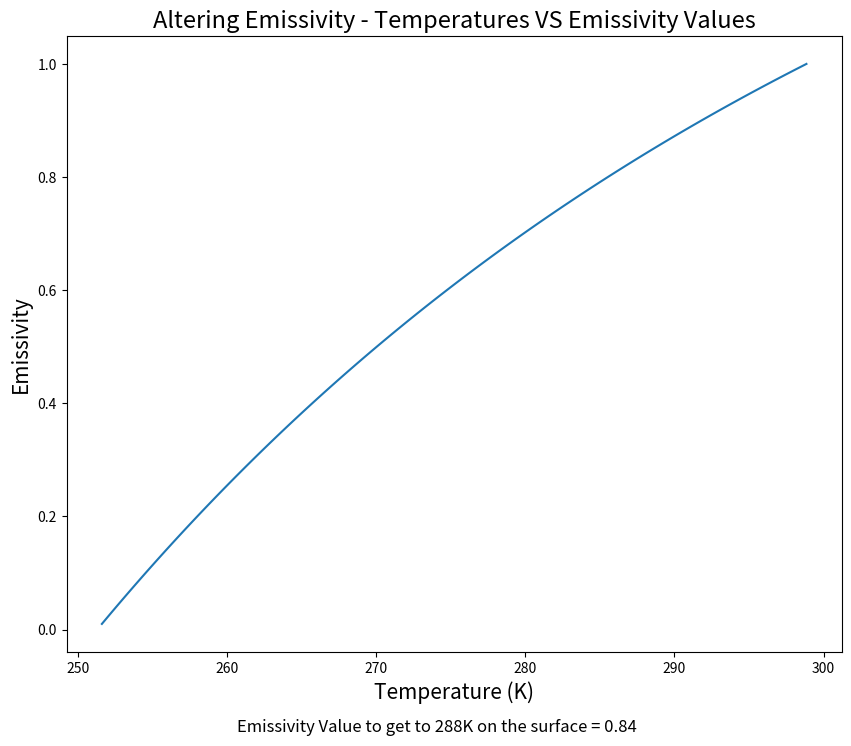
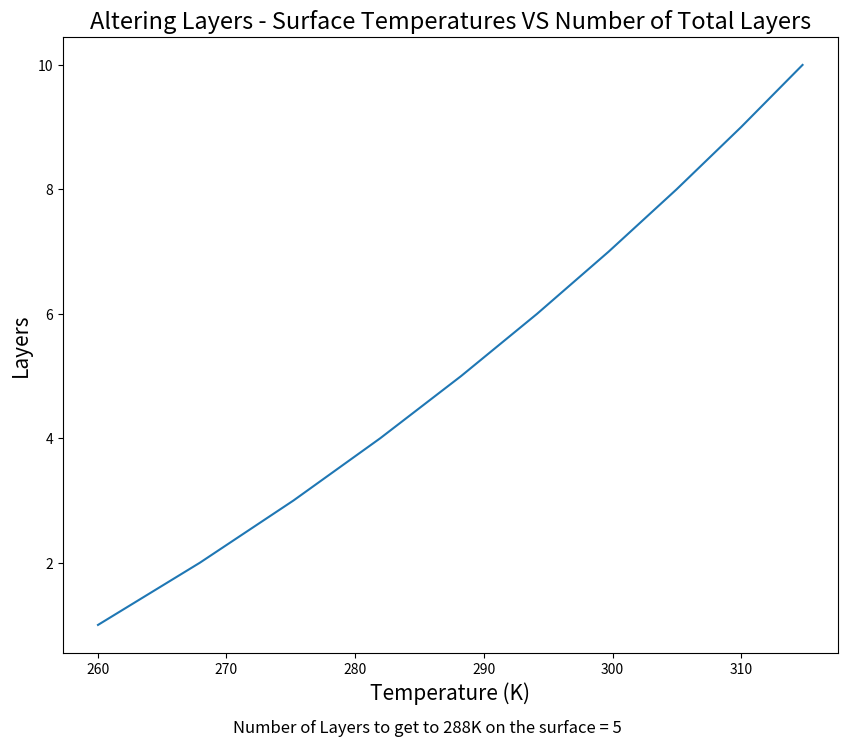
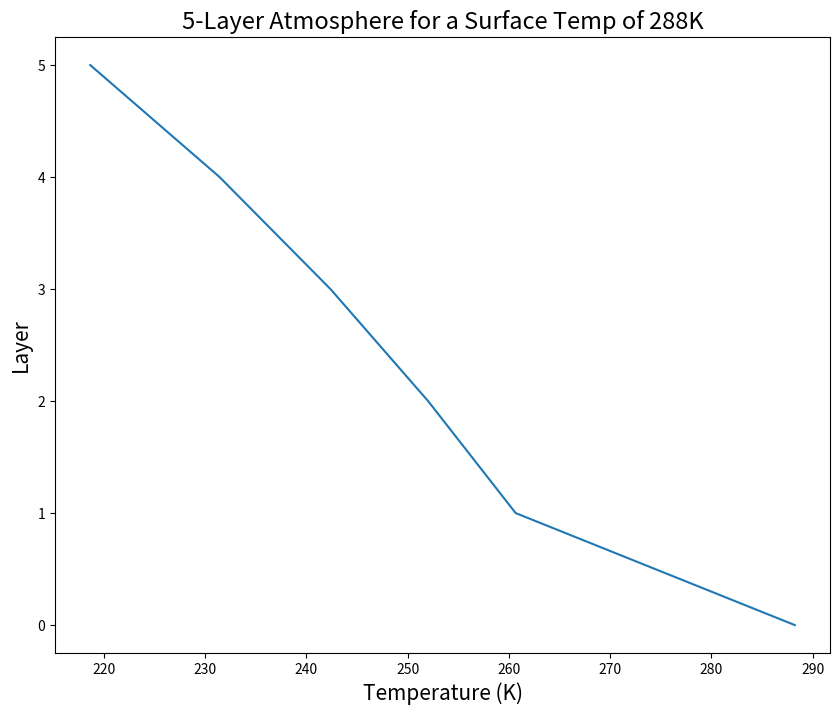
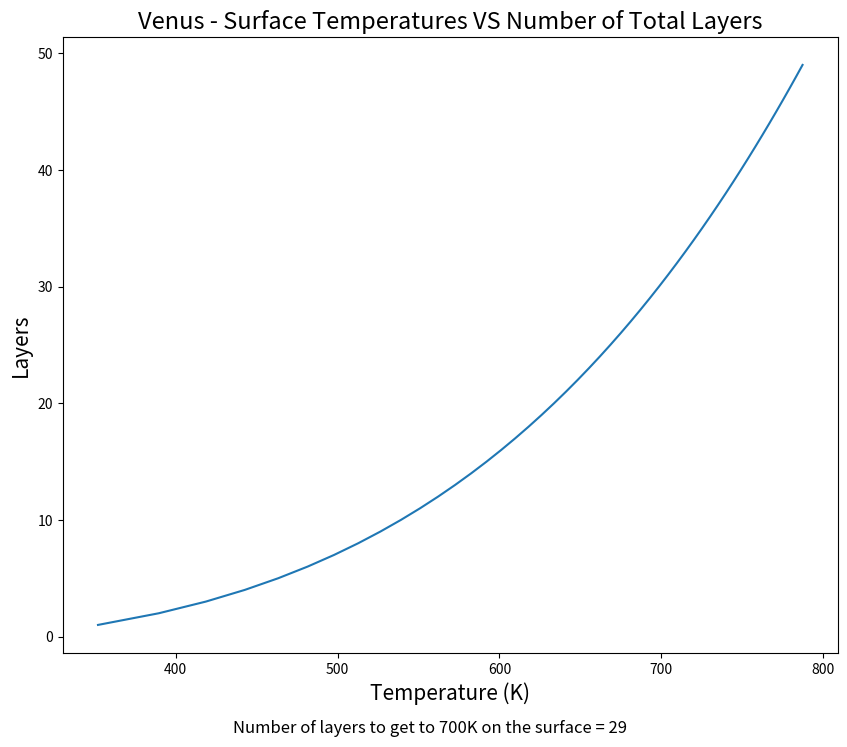
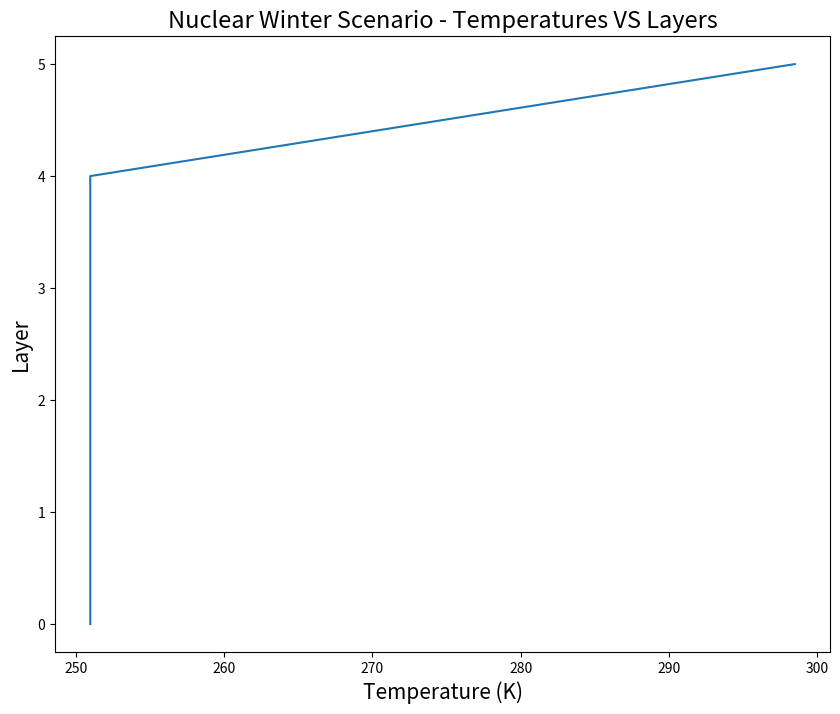

The script that saved these images, in order:
#!/usr/bin/env python3
# -*- coding: utf-8 -*-
"""
This is the code for Lab 3 of CLIMATE 410 where we are looking at the energy 
balance of earth to come up with a set of equations for a n-number of layers. 
Then using this basic model, apply it to the scenario of another planet (Venus)
and nuclear winter on earth .
"""
# i = row
# j = column
#layer 0 is the surface/ground

import os
import numpy as np
import matplotlib.pyplot as plt


def energybalance(nlayers, emiss=1, emiss_g=1, S0 = 1350, albedo = 0.33):
    '''
    This function calculates the surface and layer temperature of a planet 
    energy balance given the number of layers in the atmosphere and optionally 
    a few other keyword arguments
    
    Parameters
    -----------
    nlayers - int that will determine how many layers that atmosphere will have
    for the calculations. It will also set up the bounds for the matrix that
    all the values are stored and calulated.
    
    emiss - float from (0-1], set at 1. This varies how much energy will be 
    absorbed and then emitted back out of a layer in the atmosphere
    
    emiss_g - float from 0-1 set at 1. This works same as emiss but defined
    just for the surface because it typically only ever is a value of 1
    
    S0 - float that determines how many Wm^-2 of flux that will be coming to a
    planet from the sun. The value that is preset (1350) is recommended in the 
    lab background and scientific questions
    
    albedo - float from [0-1), set at 0.33, an excepted average value for 
    earth. Determines how much of the incoming solar radiation goes back out to
    space from reflection
    
    Returns
    ---------
    layer_temperatures - array of floats that are the temperatures for each 
    layer in the atmosphere and the surface temperature
    
    '''
    
    sigma = 5.67*10**-8
    
    A = np.zeros([nlayers+1, nlayers+1])
    b = np.zeros(nlayers+1)
    
    for i in range(nlayers+1):
        for j in range(nlayers+1):
            if i==j and i==0:
                A[i,j]= -1
                
            elif i==j:
                A[i,j] = -2
           
            elif i==0:
                A[i,j] = (1-emiss)**(np.abs(j-i)-1)
            
            else:
                A[i,j] = emiss*(1-emiss)**(np.abs(j-i)-1)
    
    b[0] = (-S0/4)*(1-albedo)
    Ainv = np.linalg.inv(A)
    fluxes = np.matmul(Ainv,b)
    #print (fluxes)
    surface_temp = (fluxes[0]/(sigma*emiss_g))**(1/4)
    layer_temperatures = (fluxes/(sigma*emiss))**(1/4) 
    layer_temperatures[0] = surface_temp
    
    return layer_temperatures

##########################Question 3 Testing###################################

###Varying the emissivity
emiss_range = np.arange(0.01,1.01,0.01)
surface_temps=np.zeros(len(emiss_range))
for i in range(len(emiss_range)):
    temps = energybalance(1, emiss = emiss_range[i])
    surface_temps[i] = temps[0]
    
#figure out where the matching emissivity is
closest_temp = surface_temps[min(range(len(surface_temps)), key = lambda i: abs(surface_temps[i]-288))]
emissivity = np.where(surface_temps==closest_temp)



#Check for a folder to hold the replicated figures, and if not make one
if not os.path.exists("./Replicated Figures/"):
    os.mkdir("./Replicated Figures/")
    
###Plotting for emissivity changes
fig, ax = plt.subplots(1, 1, figsize=(10, 8))
ax.plot(surface_temps,emiss_range)

#formatting
ax.set_title('Altering Emissivity - Temperatures VS Emissivity Values', 
              fontsize=17)
ax.set_xlabel('Temperature (K)', fontsize=15)
ax.set_ylabel('Emissivity', fontsize=15)
ax.annotate('Emissivity Value to get to 288K on the surface = {}'.format(round(emiss_range[emissivity[0]][0],3)), 
            xy=(0.22,-0.13), xycoords='axes fraction', fontsize=12)
fig.savefig('./Replicated Figures/Varying Emissivity.png')



###Varying layers
layers_range = np.arange(1,11,1)
surface_temps = np.zeros(len(layers_range))
for i in range(len(layers_range)):
    temps = energybalance(layers_range[i], emiss = .255)
    surface_temps[i] = temps[0]

#figure out where the matching layer amount is
closest_temp = surface_temps[min(range(len(surface_temps)), key = lambda i: abs(surface_temps[i]-288))]
layers = np.where(surface_temps==closest_temp)
#print(surface_temps)




###Plotting for changing layers
fig2, ax = plt.subplots(1, 1, figsize=(10, 8))
ax.plot(surface_temps,layers_range)

#formating
ax.set_title('Altering Layers - Surface Temperatures VS Number of Total Layers', 
              fontsize=17)
ax.set_xlabel('Temperature (K)', fontsize=15)
ax.set_ylabel('Layers', fontsize=15)
ax.annotate('Number of Layers to get to 288K on the surface = {}'.format(round(layers_range[layers[0]][0],2)), 
            xy=(0.22,-0.13), xycoords='axes fraction', fontsize=12)
fig2.savefig('./Replicated Figures/Varying Layers Earth.png')



###Atmospheric profile with 5 layers (because that is what the above output gave)
layer = 5
five_layertemps = energybalance(layer, emiss =.255)

fig3, ax = plt.subplots(1, 1, figsize=(10, 8))
ax.plot(five_layertemps,np.arange(0,layer+1))

#formatting
ax.set_title('5-Layer Atmosphere for a Surface Temp of 288K', 
              fontsize=17)
ax.set_xlabel('Temperature (K)', fontsize=15)
ax.set_ylabel('Layer', fontsize=15)

fig3.savefig('./Replicated Figures/5-layer Atmosphere Earth - Normal.png')

##########################Question 4 Venus#####################################

###Varying layers
layers_range = np.arange(1,50,1)
surface_temps = np.zeros(len(layers_range))
for i in range(len(layers_range)):
    #using earths albedo
    temps = energybalance(layers_range[i], S0=2600)
    surface_temps[i] = temps[0]

#figure out where the matching layer amount is
closest_temp = surface_temps[min(range(len(surface_temps)), key = lambda i: abs(surface_temps[i]-700))]
layer = np.where(surface_temps==closest_temp)
#print(layer[0,0])



### Plotting for it
fig4, ax = plt.subplots(1, 1, figsize=(10, 8))
ax.plot(surface_temps,layers_range)
    
#formating
ax.set_title('Venus - Surface Temperatures VS Number of Total Layers', 
              fontsize=17)
ax.set_xlabel('Temperature (K)', fontsize=15)
ax.set_ylabel('Layers', fontsize=15)
ax.annotate('Number of layers to get to 700K on the surface = {}'.format(layer[0][0]), 
            xy=(0.22,-0.13), xycoords='axes fraction', fontsize=12)

fig4.savefig('./Replicated Figures/Varying Layers Venus.png')

##########################Question 5 Testing###################################

def nuclear_winter(nlayers, emiss=1, emiss_g=1, S0 = 1350, albedo = 0.33):
    '''
    This function calculates the surface and layer temperature of a planet 
    energy balance given the number of layers in the atmosphere and optionally 
    a few other keyword arguments. *** What is different in this model is where
    the solar energy in the shortwave spectrum gets absorbed. In this scenario,
    it is the top most layer instead of the surface. The only thing that 
    changes is the b array for incoming solar radiation. The parmeters and 
    returns remain the same and are copied from the energy_balance function 
    for clarifcation. 
    
    Parameters
    -----------
    nlayers - int that will determine how many layers that atmosphere will have
    for the calculations. It will also set up the bounds for the matrix that
    all the values are stored and calulated.
    
    emiss - float from (0-1], set at 1. This varies how much energy will be 
    absorbed and then emitted back out of a layer in the atmosphere
    
    emiss_g - float from 0-1 set at 1. This works same as emiss but defined
    just for the surface because it typically only ever is a value of 1
    
    S0 - float that determines how many Wm^-2 of flux that will be coming to a
    planet from the sun. The value that is preset (1350) is recommended in the 
    lab background and scientific questions
    
    albedo - float from [0-1), set at 0.33, an excepted average value for 
    earth. Determines how much of the incoming solar radiation goes back out to
    space from reflection
    
    Returns
    ---------
    layer_temperatures - array of floats that are the temperatures for each 
    layer in the atmosphere and the surface temperature
    
    '''
    
    sigma = 5.67*10**-8
    
    A = np.zeros([nlayers+1, nlayers+1])
    b = np.zeros(nlayers+1)
    
    for i in range(nlayers+1):
        for j in range(nlayers+1):
            if i==j and i==0:
                A[i,j]= -1
                
            elif i==j:
                A[i,j] = -2
           
            elif i==0:
                A[i,j] = (1-emiss)**(np.abs(j-i)-1)
            
            else:
                A[i,j] = emiss*(1-emiss)**(np.abs(j-i)-1)
    
    ##the big change###
    b[-1] = (-S0/4)*(1-albedo)
    
    Ainv = np.linalg.inv(A)
    #print(A)
    #print(Ainv)
    print(b)
    fluxes = np.matmul(Ainv,b)
    #print (fluxes)
    surface_temp = (fluxes[0]/(sigma*emiss_g))**(1/4)
    layer_temperatures = (fluxes/(sigma*emiss))**(1/4) 
    layer_temperatures[0] = surface_temp
    
    return layer_temperatures

layers = 5

#because the top layer is all absorbing of solar radiation, albedo must go to 0
temps = nuclear_winter(layers, emiss = 0.5, albedo=0)

### Plotting for it

fig5, ax2 = plt.subplots(1, 1, figsize=(10, 8))
ax2.plot(temps,np.arange(0,layers+1))
#formating
ax2.set_title('Nuclear Winter Scenario - Temperatures VS Layers', 
              fontsize=17)
ax2.set_xlabel('Temperature (K)', fontsize=15)
ax2.set_ylabel('Layer', fontsize=15)

fig5.savefig('./Replicated Figures/Nuclear Winter Atmosphere & Surface.png')

 
    